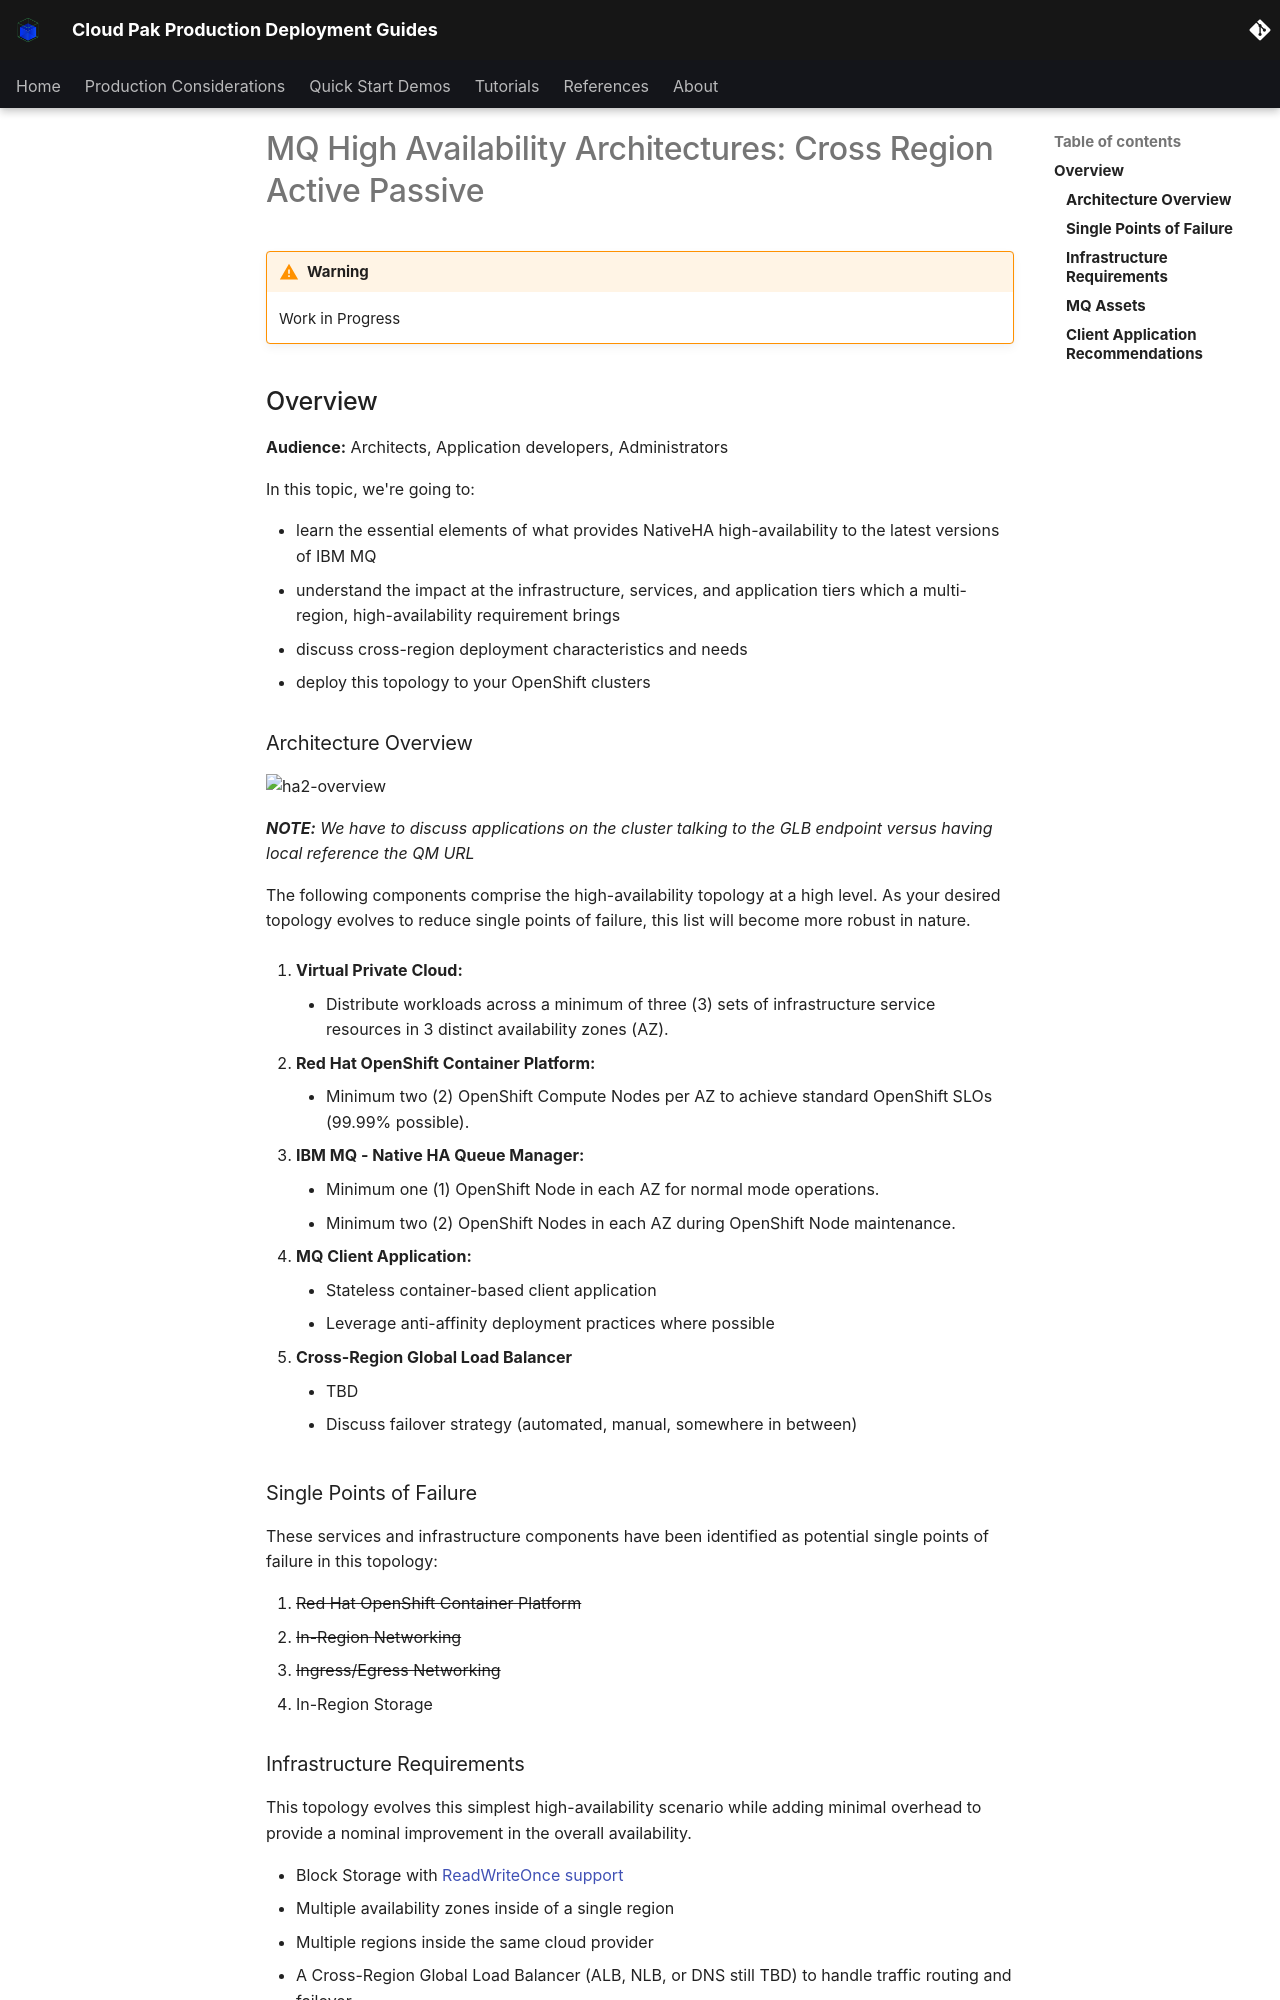

repository: ncolon/production-deployment-guides · page: guides/cp4i/Sterling/high-availability/ha2-cr-ap/index.html · generator: mkdocs

# MQ High Availability Architectures: Cross Region Active Passive
<!--- cSpell:ignore clusterrole Jmeter kubeseal namespace queuemanager clusterrolebinding SPOFs MTTR MTBF qube cntk autoplay allowfullscreen -->

!!! warning
      Work in Progress

## Overview

**Audience:** Architects, Application developers, Administrators

In this topic, we're going to:

- learn the essential elements of what provides NativeHA high-availability to the latest versions of IBM MQ
- understand the impact at the infrastructure, services, and application tiers which a multi-region, high-availability requirement brings
- discuss cross-region deployment characteristics and needs
- deploy this topology to your OpenShift clusters

### Architecture Overview

![ha2-overview](./images/ha2-cr-ap-old.png)

_**NOTE:** We have to discuss applications on the cluster talking to the GLB endpoint versus having local reference the QM URL_

The following components comprise the high-availability topology at a high level. As your desired topology evolves to reduce single points of failure, this list will become more robust in nature.

1. **Virtual Private Cloud:**
    - Distribute workloads across a minimum of three (3) sets of infrastructure service resources in 3 distinct availability zones (AZ).

2. **Red Hat OpenShift Container Platform:**
    - Minimum two (2) OpenShift Compute Nodes per AZ to achieve standard OpenShift SLOs (99.99% possible).

3. **IBM MQ - Native HA Queue Manager:**
    - Minimum one (1) OpenShift Node in each AZ for normal mode operations.
    - Minimum two (2) OpenShift Nodes in each AZ during OpenShift Node maintenance.

4. **MQ Client Application:**
    - Stateless container-based client application
    - Leverage anti-affinity deployment practices where possible

5. **Cross-Region Global Load Balancer**
    - TBD
    - Discuss failover strategy (automated, manual, somewhere in between)

### Single Points of Failure

These services and infrastructure components have been identified as potential single points of failure in this topology:

1. <strike>Red Hat OpenShift Container Platform</strike>
2. <strike>In-Region Networking</strike>
3. <strike>Ingress/Egress Networking</strike>
4. In-Region Storage

### Infrastructure Requirements

This topology evolves this simplest high-availability scenario while adding minimal overhead to provide a nominal improvement in the overall availability.

- Block Storage with [ReadWriteOnce support](https://kubernetes.io/docs/concepts/storage/persistent-volumes/#access-modes)
- Multiple availability zones inside of a single region
- Multiple regions inside the same cloud provider
- A Cross-Region Global Load Balancer (ALB, NLB, or DNS still TBD) to handle traffic routing and failover
